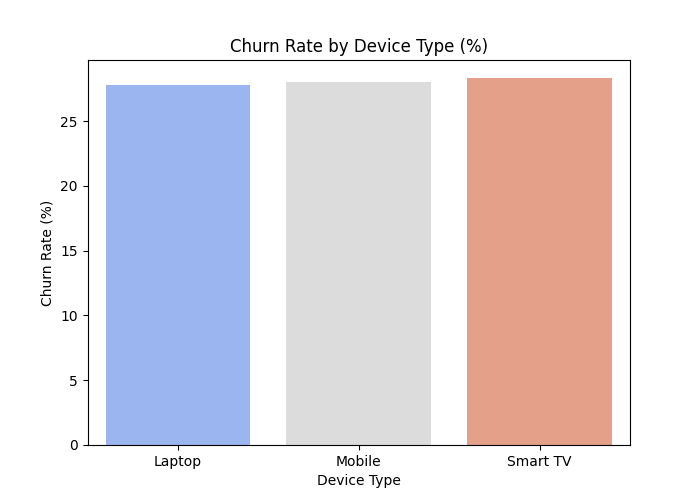

The data file committed next to this chart (first rows):
device_type, subscription_status
Laptop, 27.78
Mobile, 28
Smart TV, 28.31
